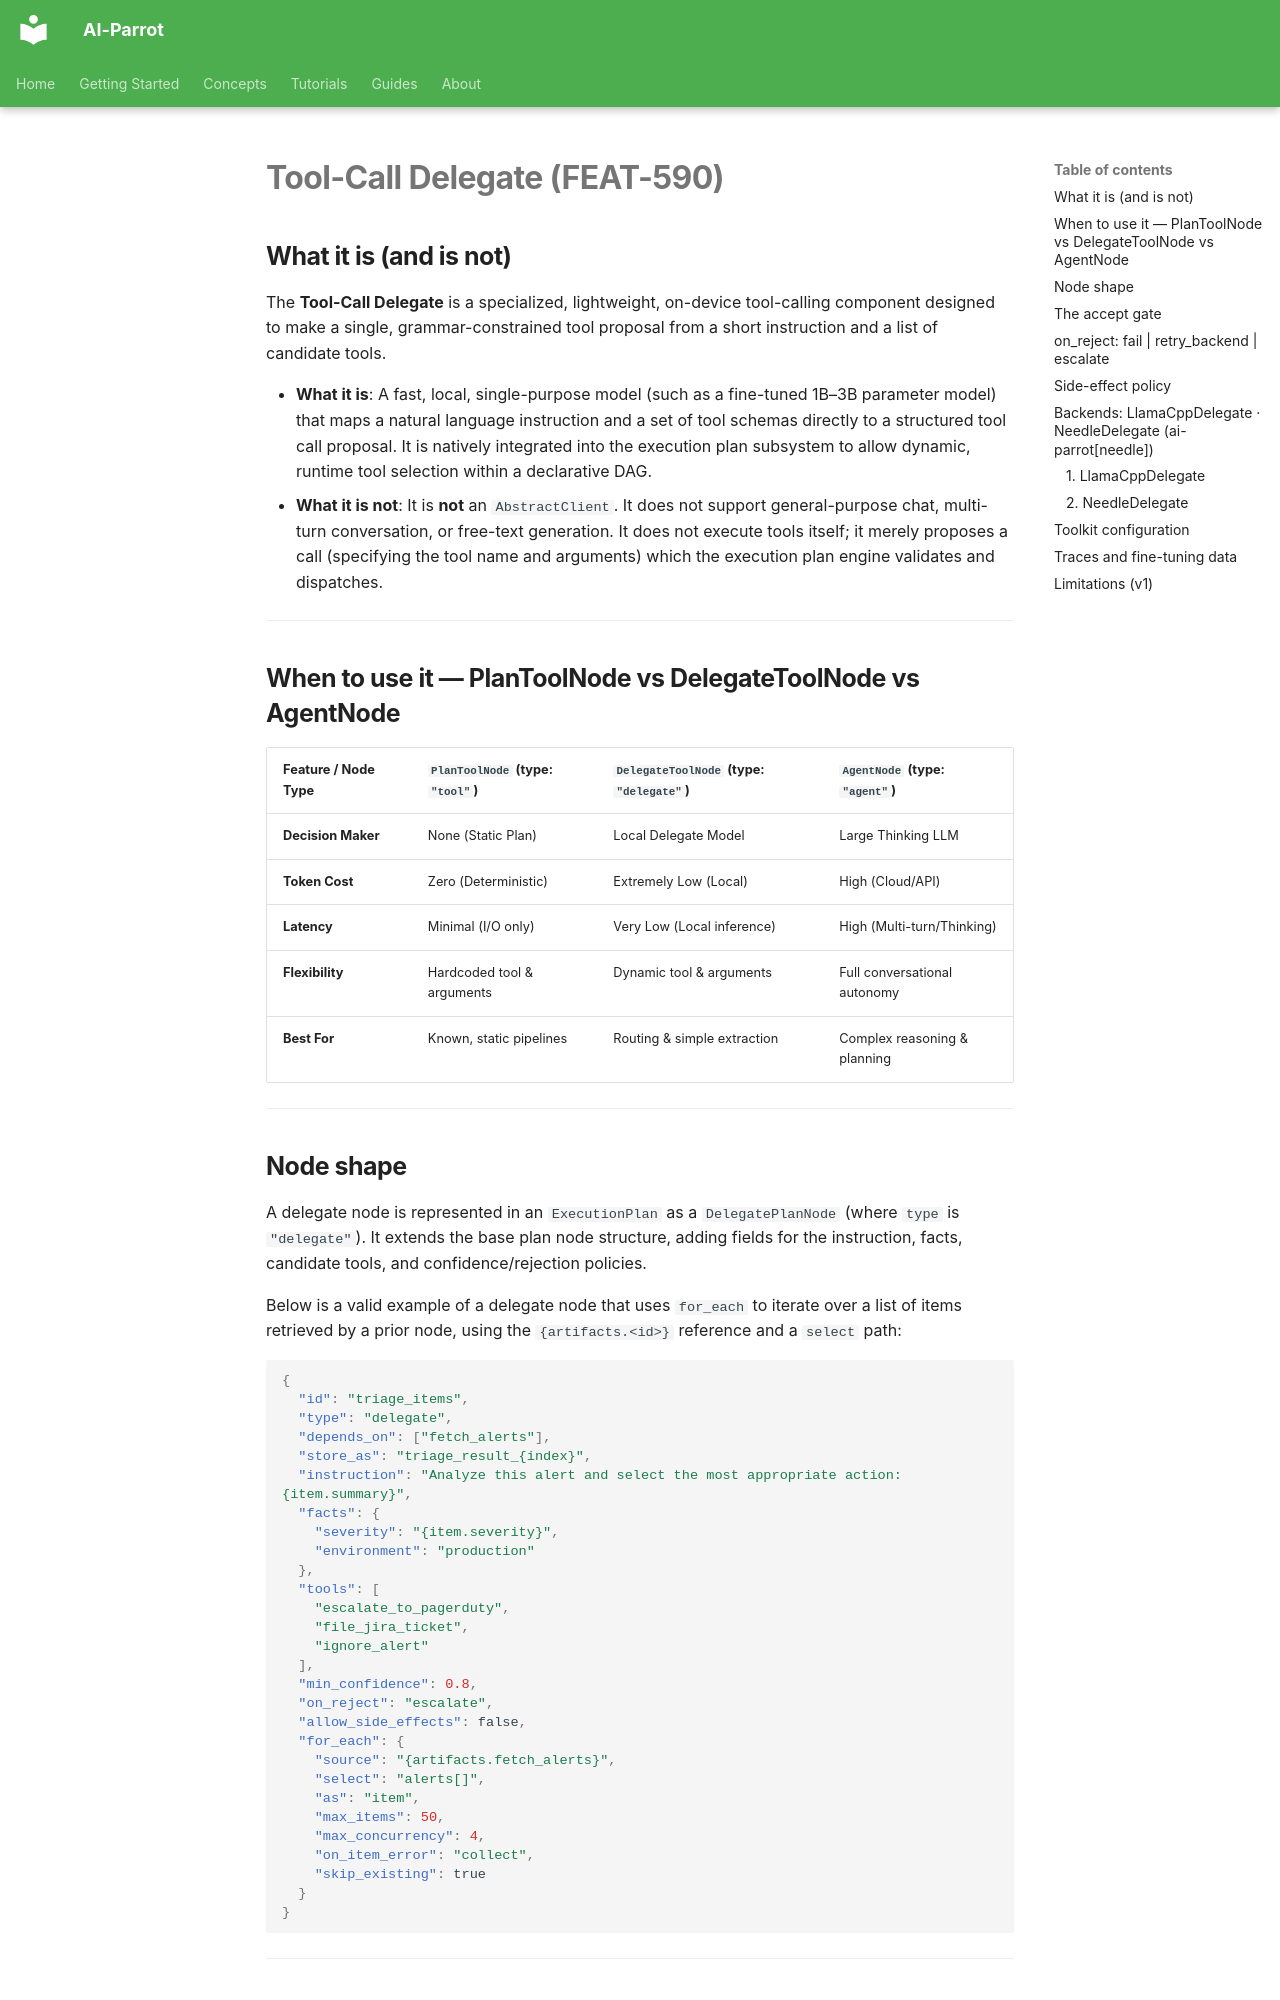

repository: phenobarbital/ai-parrot · page: execution_plan/tool-call-delegate/index.html · generator: mkdocs

# Tool-Call Delegate (FEAT-590)

## What it is (and is not)

The **Tool-Call Delegate** is a specialized, lightweight, on-device tool-calling component designed to make a single, grammar-constrained tool proposal from a short instruction and a list of candidate tools.

*   **What it is**: A fast, local, single-purpose model (such as a fine-tuned 1B–3B parameter model) that maps a natural language instruction and a set of tool schemas directly to a structured tool call proposal. It is natively integrated into the execution plan subsystem to allow dynamic, runtime tool selection within a declarative DAG.
*   **What it is not**: It is **not** an `AbstractClient`. It does not support general-purpose chat, multi-turn conversation, or free-text generation. It does not execute tools itself; it merely proposes a call (specifying the tool name and arguments) which the execution plan engine validates and dispatches.

---

## When to use it — PlanToolNode vs DelegateToolNode vs AgentNode

| Feature / Node Type | `PlanToolNode` (type: `"tool"`) | `DelegateToolNode` (type: `"delegate"`) | `AgentNode` (type: `"agent"`) |
| :--- | :--- | :--- | :--- |
| **Decision Maker** | None (Static Plan) | Local Delegate Model | Large Thinking LLM |
| **Token Cost** | Zero (Deterministic) | Extremely Low (Local) | High (Cloud/API) |
| **Latency** | Minimal (I/O only) | Very Low (Local inference) | High (Multi-turn/Thinking) |
| **Flexibility** | Hardcoded tool & arguments | Dynamic tool & arguments | Full conversational autonomy |
| **Best For** | Known, static pipelines | Routing & simple extraction | Complex reasoning & planning |

---

## Node shape

A delegate node is represented in an `ExecutionPlan` as a `DelegatePlanNode` (where `type` is `"delegate"`). It extends the base plan node structure, adding fields for the instruction, facts, candidate tools, and confidence/rejection policies.

Below is a valid example of a delegate node that uses `for_each` to iterate over a list of items retrieved by a prior node, using the `{artifacts.<id>}` reference and a `select` path:

```json
{
  "id": "triage_items",
  "type": "delegate",
  "depends_on": ["fetch_alerts"],
  "store_as": "triage_result_{index}",
  "instruction": "Analyze this alert and select the most appropriate action: {item.summary}",
  "facts": {
    "severity": "{item.severity}",
    "environment": "production"
  },
  "tools": [
    "escalate_to_pagerduty",
    "file_jira_ticket",
    "ignore_alert"
  ],
  "min_confidence": 0.8,
  "on_reject": "escalate",
  "allow_side_effects": false,
  "for_each": {
    "source": "{artifacts.fetch_alerts}",
    "select": "alerts[]",
    "as": "item",
    "max_items": 50,
    "max_concurrency": 4,
    "on_item_error": "collect",
    "skip_existing": true
  }
}
```

---
